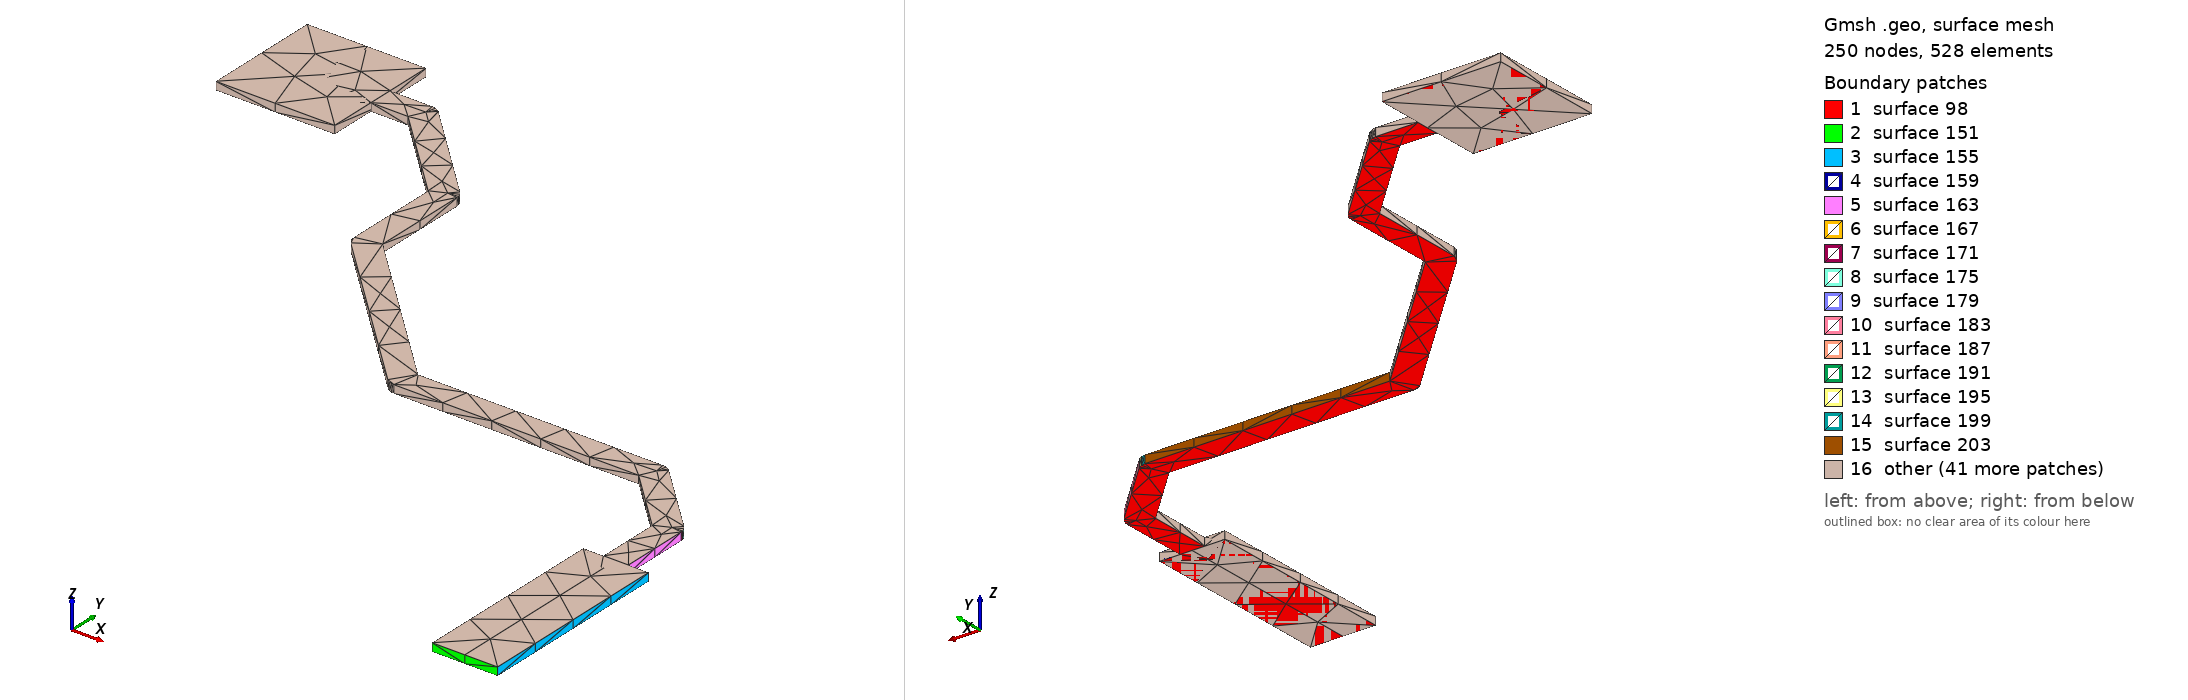

Gmsh geometry script, surface-meshed: 250 nodes, 528 surface elements. Boundary patches (legend numbers): 1 surface 98, 2 surface 151, 3 surface 155, 4 surface 159, 5 surface 163, 6 surface 167, 7 surface 171, 8 surface 175, 9 surface 179, 10 surface 183, 11 surface 187, 12 surface 191, 13 surface 195, 14 surface 199, 15 surface 203, 16 other. Left view from above one corner, right view from below the opposite corner. The script declares no physical surfaces, so the legend lists its geometric surfaces. The drawing asked Gmsh for element sizes between 1% and 20% of the model's largest extent; the script's own settings can give other sizes.

=== SS1_1.geo (drawn) ===
lc = 1e-2;
Point(1) = {2.6816, 1.45438, 0.10548, lc} ;
Point(2) = {2.6926, 1.45438, 0.10548, lc} ;
Point(3) = {2.6926, 1.48738, 0.10548, lc} ;
Point(4) = {2.6892, 1.48738, 0.10548, lc} ;
Point(5) = {2.6892, 1.4989, 0.10548, lc} ;
Point(6) = {2.68917, 1.4989, 0.10548, lc} ;
Point(7) = {2.68917, 1.49923, 0.10548, lc} ;
Point(8) = {2.68897, 1.49985, 0.10548, lc} ;
Point(9) = {2.68858, 1.50039, 0.10548, lc} ;
Point(10) = {2.67748, 1.51148, 0.10548, lc} ;
Point(11) = {2.67747, 1.51147, 0.10548, lc} ;
Point(12) = {2.67723, 1.5117, 0.10548, lc} ;
Point(13) = {2.67665, 1.512, 0.10548, lc} ;
Point(14) = {2.676, 1.5121, 0.10548, lc} ;
Point(15) = {2.63487, 1.5121, 0.10548, lc} ;
Point(16) = {2.6091, 1.53787, 0.10548, lc} ;
Point(17) = {2.6091, 1.5541, 0.10548, lc} ;
Point(18) = {2.60907, 1.5541, 0.10548, lc} ;
Point(19) = {2.60907, 1.55443, 0.10548, lc} ;
Point(20) = {2.60887, 1.55505, 0.10548, lc} ;
Point(21) = {2.60848, 1.55558, 0.10548, lc} ;
Point(22) = {2.59259, 1.57149, 0.10548, lc} ;
Point(23) = {2.59257, 1.57147, 0.10548, lc} ;
Point(24) = {2.59233, 1.5717, 0.10548, lc} ;
Point(25) = {2.59175, 1.572, 0.10548, lc} ;
Point(26) = {2.5911, 1.5721, 0.10548, lc} ;
Point(27) = {2.584, 1.5721, 0.10548, lc} ;
Point(28) = {2.584, 1.58, 0.10548, lc} ;
Point(29) = {2.564, 1.58, 0.10548, lc} ;
Point(30) = {2.564, 1.56, 0.10548, lc} ;
Point(31) = {2.584, 1.56, 0.10548, lc} ;
Point(32) = {2.584, 1.5679, 0.10548, lc} ;
Point(33) = {2.59023, 1.5679, 0.10548, lc} ;
Point(34) = {2.6049, 1.55323, 0.10548, lc} ;
Point(35) = {2.6049, 1.537, 0.10548, lc} ;
Point(36) = {2.605, 1.53635, 0.10548, lc} ;
Point(37) = {2.6053, 1.53577, 0.10548, lc} ;
Point(38) = {2.60553, 1.53553, 0.10548, lc} ;
Point(39) = {2.60552, 1.53551, 0.10548, lc} ;
Point(40) = {2.63252, 1.50852, 0.10548, lc} ;
Point(41) = {2.63305, 1.50813, 0.10548, lc} ;
Point(42) = {2.63367, 1.50793, 0.10548, lc} ;
Point(43) = {2.634, 1.50793, 0.10548, lc} ;
Point(44) = {2.634, 1.5079, 0.10548, lc} ;
Point(45) = {2.67513, 1.5079, 0.10548, lc} ;
Point(46) = {2.685, 1.49803, 0.10548, lc} ;
Point(47) = {2.685, 1.48738, 0.10548, lc} ;
Point(48) = {2.6816, 1.48738, 0.10548, lc} ;
Line(49) = {1,2} ;
Line(50) = {2,3} ;
Line(51) = {3,4} ;
Line(52) = {4,5} ;
Line(53) = {5,6} ;
Line(54) = {6,7} ;
Line(55) = {7,8} ;
Line(56) = {8,9} ;
Line(57) = {9,10} ;
Line(58) = {10,11} ;
Line(59) = {11,12} ;
Line(60) = {12,13} ;
Line(61) = {13,14} ;
Line(62) = {14,15} ;
Line(63) = {15,16} ;
Line(64) = {16,17} ;
Line(65) = {17,18} ;
Line(66) = {18,19} ;
Line(67) = {19,20} ;
Line(68) = {20,21} ;
Line(69) = {21,22} ;
Line(70) = {22,23} ;
Line(71) = {23,24} ;
Line(72) = {24,25} ;
Line(73) = {25,26} ;
Line(74) = {26,27} ;
Line(75) = {27,28} ;
Line(76) = {28,29} ;
Line(77) = {29,30} ;
Line(78) = {30,31} ;
Line(79) = {31,32} ;
Line(80) = {32,33} ;
Line(81) = {33,34} ;
Line(82) = {34,35} ;
Line(83) = {35,36} ;
Line(84) = {36,37} ;
Line(85) = {37,38} ;
Line(86) = {38,39} ;
Line(87) = {39,40} ;
Line(88) = {40,41} ;
Line(89) = {41,42} ;
Line(90) = {42,43} ;
Line(91) = {43,44} ;
Line(92) = {44,45} ;
Line(93) = {45,46} ;
Line(94) = {46,47} ;
Line(95) = {47,48} ;
Line(96) = {48,1} ;
Line Loop(97) = {49,50,51,52,53,54,55,56,57,58,59,60,61,62,63,64,65,66,67,68,69,70,71,72,73,74,75,76,77,78,79,80,81,82,83,84,85,86,87,88,89,90,91,92,93,94,95,96} ;
Plane Surface(98) = {97} ;
Extrude{0,0,0.00137}{ Surface{98}; }
Point(1067) = {2.6816, 1.45438, 0.10548, lc} ;
Point(1068) = {2.6816, 1.48738, 0.10548, lc} ;
Point(1069) = {2.6926, 1.48738, 0.10548, lc} ;
Point(1070) = {2.6926, 1.45438, 0.10548, lc} ;
Line(1071) = {1067,1068} ;
Line(1072) = {1068,1069} ;
Line(1073) = {1069,1070} ;
Line(1074) = {1070,1067} ;
Line Loop(1075) = {1071,1072,1073,1074} ;
Plane Surface(1076) = {1075} ;
Extrude{0,0,0.00137}{ Surface{1076}; }
Point(1341) = {2.584, 1.58, 0.10548, lc} ;
Point(1342) = {2.584, 1.56, 0.10548, lc} ;
Point(1343) = {2.564, 1.56, 0.10548, lc} ;
Point(1344) = {2.564, 1.58, 0.10548, lc} ;
Line(1345) = {1341,1342} ;
Line(1346) = {1342,1343} ;
Line(1347) = {1343,1344} ;
Line(1348) = {1344,1341} ;
Line Loop(1349) = {1345,1346,1347,1348} ;
Plane Surface(1350) = {1349} ;
Extrude{0,0,0.00137}{ Surface{1350}; }
